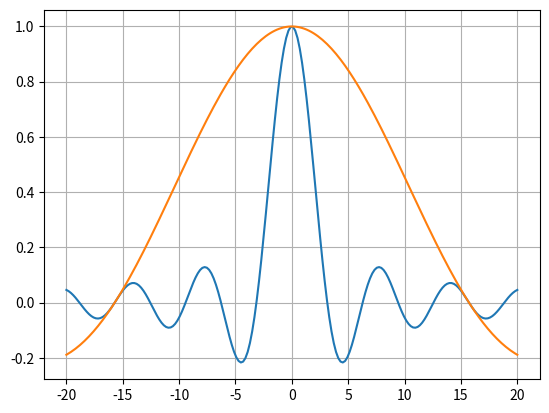

Source code (Python):
# Рисование нескольких графиков в одних осях

import matplotlib.pyplot as plt
import numpy as np


def func(x):
    """
    sinc(x)
    """
    return np.sin(x) / x if x != 0 else 1.0


if __name__ == "__main__":
    xmin = -20.0
    xmax = 20.0
    count = 200

    xdata = np.linspace(xmin, xmax, count)
    ydata1 = [func(x) for x in xdata]
    ydata2 = [func(x * 0.2) for x in xdata]

    # Рисование нескольких графиков в одних осях
    plt.plot(xdata, ydata1, xdata, ydata2)

    plt.grid()
    plt.show()
